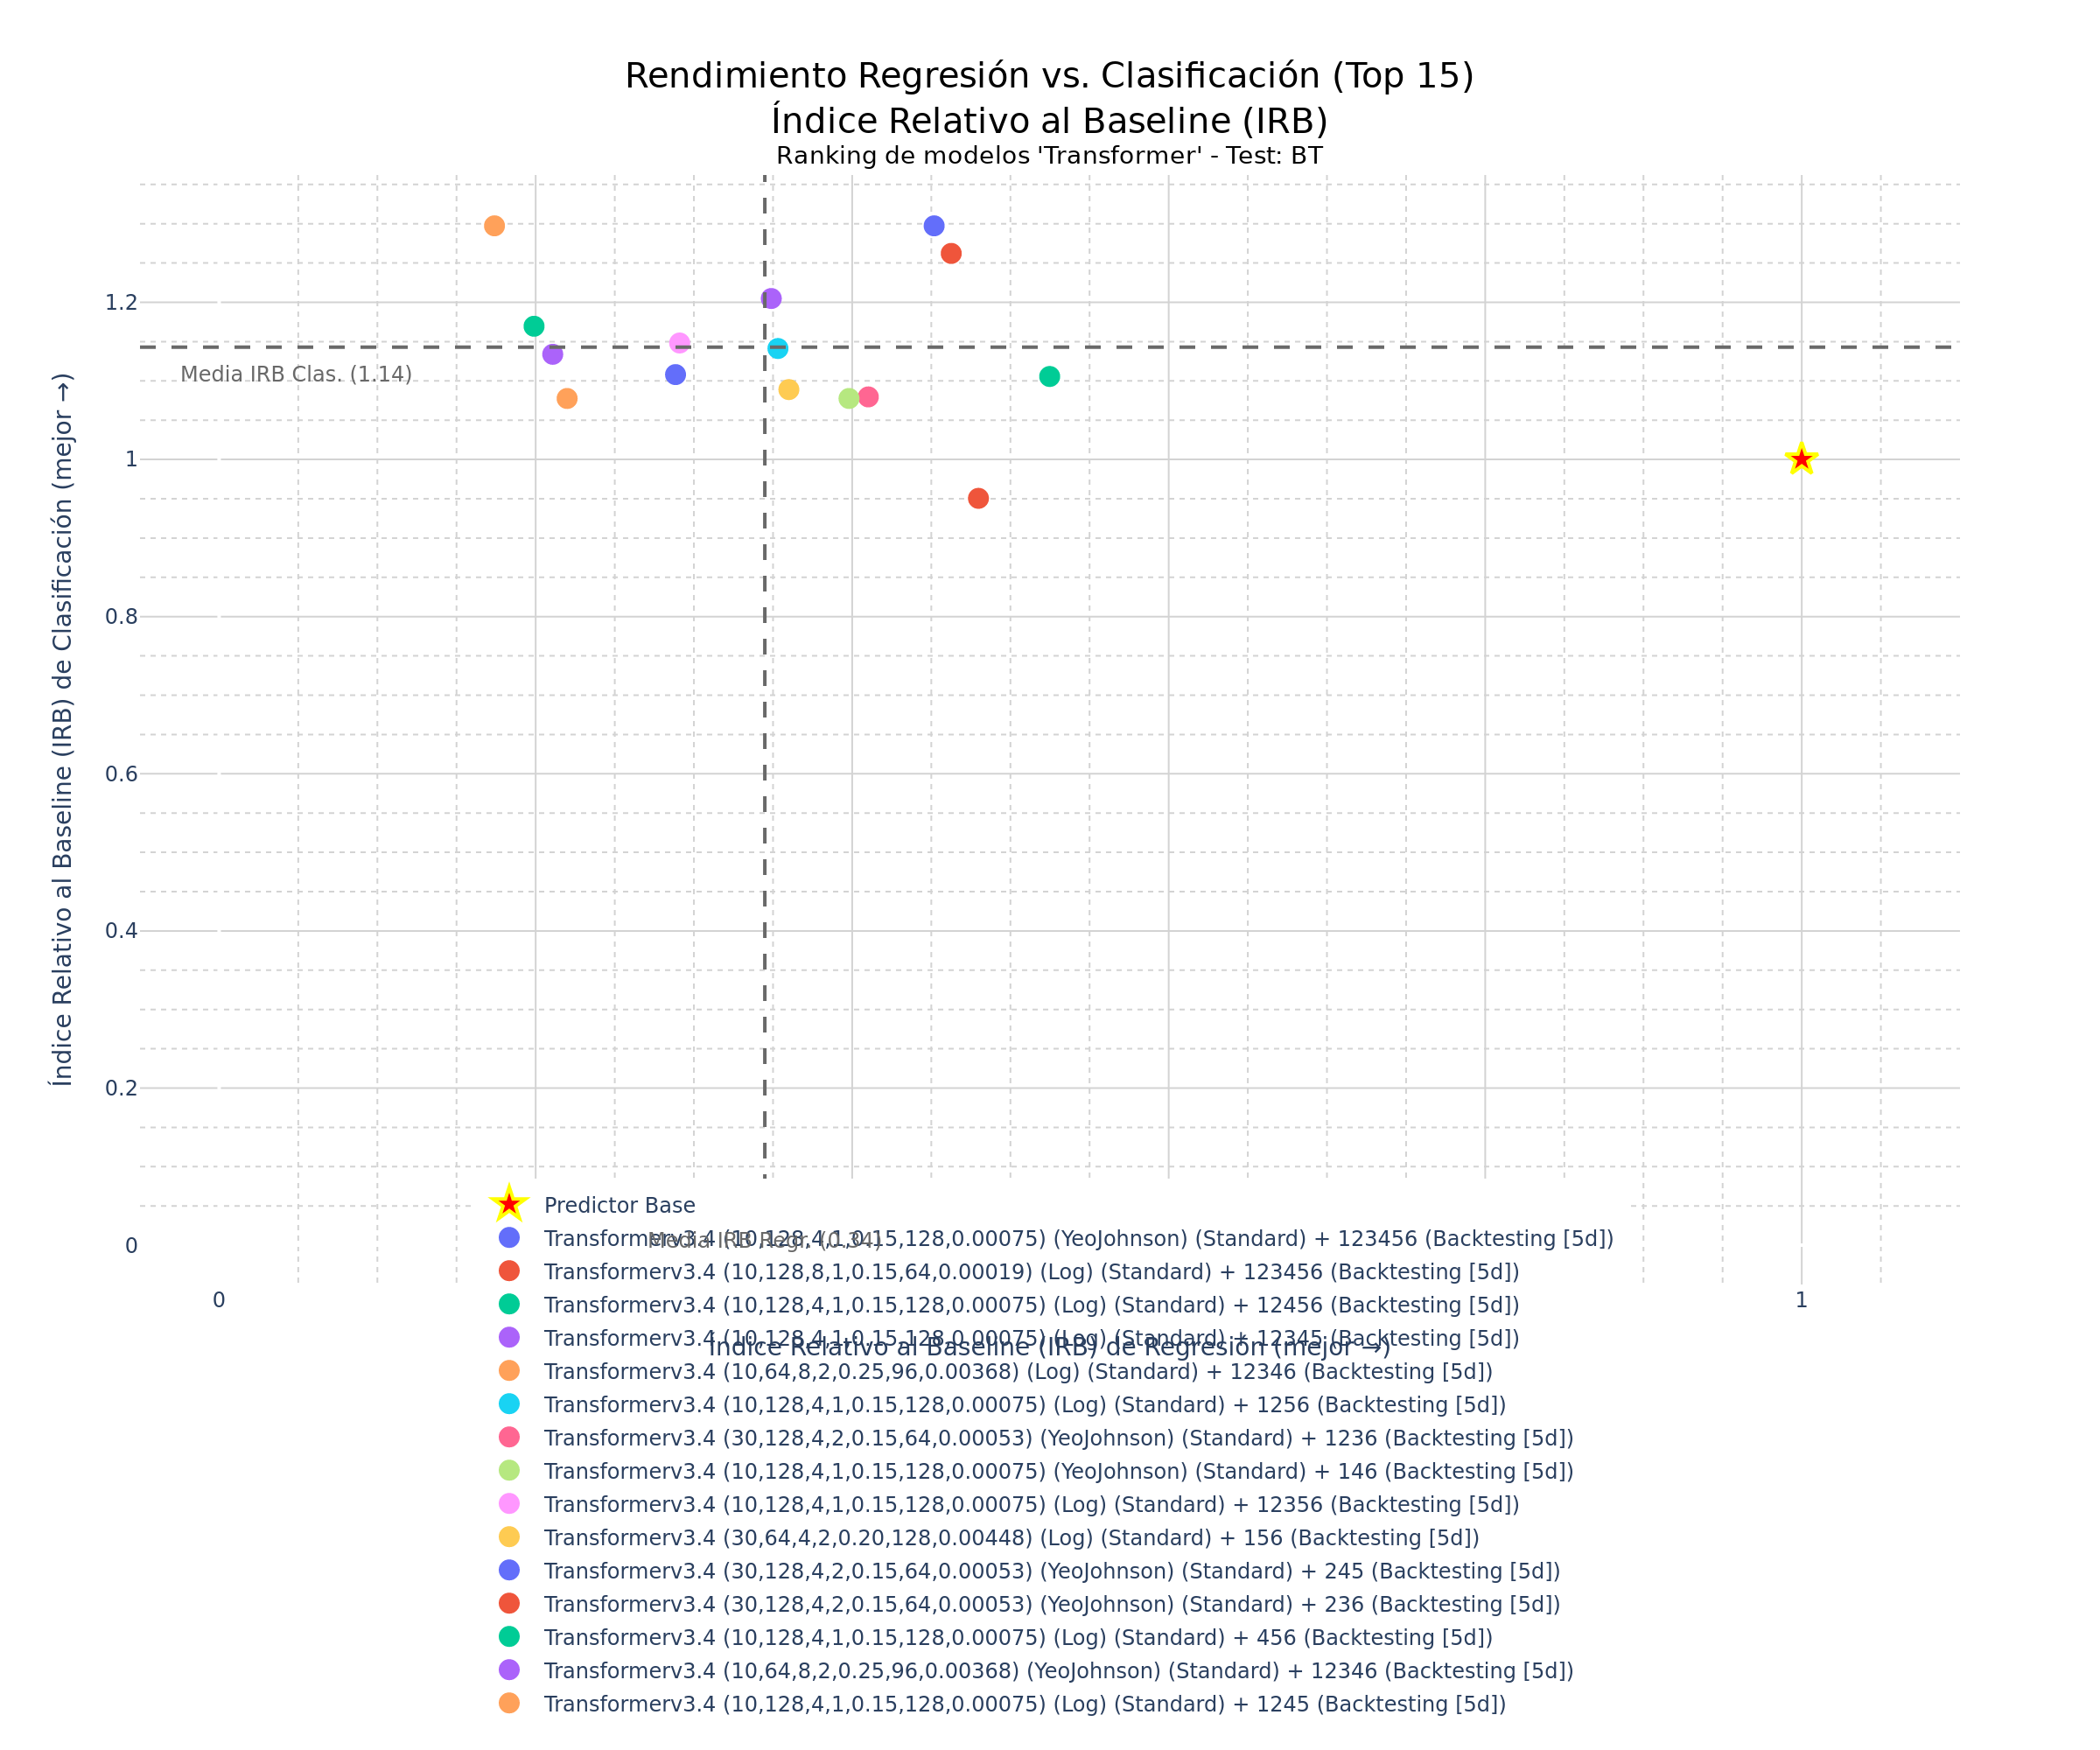

Values plotted in this chart, from the file beside it:
Configuración del modelo; Hash; R²; MAE; RMSE; Acc.; F1; ROC-AUC; IRB Regr.; IRB Clas.; IRB Total
Transformerv3.4 (10,128,4,1,0.15,128,0.0…; c7a5ea84; 0,2828; 6,8477; 8,6858; 0,678; 0,6885; 0,6776; 0,4518; 1,2973; 0,9168
Transformerv3.4 (10,128,8,1,0.15,64,0.00…; 38956cfa; 0,2857; 6,4739; 8,6681; 0,661; 0,6667; 0,6609; 0,4626; 1,2622; 0,9024
Transformerv3.4 (10,128,4,1,0.15,128,0.0…; de3a25cc; 0,3794; 6,0811; 8,0797; 0,5763; 0,5902; 0,5759; 0,5248; 1,1056; 0,8442
Transformerv3.4 (10,128,4,1,0.15,128,0.0…; 99336a4f; 0,1086; 7,4607; 9,6834; 0,6271; 0,6452; 0,6264; 0,3489; 1,2048; 0,8196
Transformerv3.4 (10,64,8,2,0.25,96,0.003…; f6b434dd; -0,2126; 8,6661; 11,2941; 0,678; 0,6885; 0,6776; 0,174; 1,2973; 0,7918
Transformerv3.4 (10,128,4,1,0.15,128,0.0…; ef50599d; 0,1155; 7,424; 9,6455; 0,5932; 0,6129; 0,5925; 0,3531; 1,1412; 0,7866
Transformerv3.4 (30,128,4,2,0.15,64,0.00…; d19b1d52; 0,2273; 7,4165; 9,0157; 0,5763; 0,5455; 0,5776; 0,4102; 1,0796; 0,7784
Transformerv3.4 (10,128,4,1,0.15,128,0.0…; 279b0a1d; 0,206; 7,4776; 9,1392; 0,5593; 0,5806; 0,5586; 0,398; 1,0776; 0,7718
Transformerv3.4 (10,128,4,1,0.15,128,0.0…; aac9f2a9; 0,0352; 8,7483; 10,0742; 0,5932; 0,625; 0,592; 0,291; 1,1482; 0,7625
Transformerv3.4 (30,64,4,2,0.20,128,0.00…; dcabbb49; 0,1505; 8,0059; 9,4527; 0,5763; 0,5614; 0,577; 0,36; 1,0889; 0,7609
Transformerv3.4 (30,128,4,2,0.15,64,0.00…; e77b04ca; 0,0376; 9,0246; 10,0614; 0,5932; 0,5556; 0,5948; 0,2884; 1,108; 0,7391
Transformerv3.4 (30,128,4,2,0.15,64,0.00…; 89098021; 0,3487; 7,1948; 8,2773; 0,4915; 0,5161; 0,4908; 0,4798; 0,9505; 0,7387
Transformerv3.4 (10,128,4,1,0.15,128,0.0…; 25960830; -0,1529; 8,88; 11,0123; 0,6102; 0,623; 0,6098; 0,199; 1,1695; 0,7328
Transformerv3.4 (10,64,8,2,0.25,96,0.003…; eac345b9; -0,1224; 9,0682; 10,8658; 0,5932; 0,6; 0,5931; 0,2108; 1,1338; 0,7184
Transformerv3.4 (10,128,4,1,0.15,128,0.0…; 5494fedd; -0,115; 8,6675; 10,8297; 0,5593; 0,5806; 0,5586; 0,2199; 1,0776; 0,6917
Transformerv3.4 (10,128,4,1,0.15,128,0.0…; 22d420ad; -0,1032; 8,982; 10,7722; 0,5424; 0,5714; 0,5414; 0,2211; 1,0499; 0,6769
Transformerv3.4 (10,64,8,2,0.25,96,0.003…; 33f372c8; -0,3762; 9,9531; 12,0318; 0,6102; 0,6102; 0,6103; 0,0822; 1,1621; 0,6761
Transformerv3.4 (30,128,4,2,0.15,64,0.00…; cfc12d44; 0,0097; 8,3857; 10,2063; 0,5254; 0,4815; 0,527; 0,284; 0,975; 0,6641
Transformerv3.4 (30,64,4,2,0.20,128,0.00…; 368c8856; 0,0347; 8,535; 10,0768; 0,4915; 0,5312; 0,4902; 0,2939; 0,9593; 0,6599
Transformerv3.4 (10,64,8,2,0.25,96,0.003…; 2e527d3a; -0,4917; 9,7746; 12,5265; 0,6102; 0,623; 0,6098; 0,0317; 1,1695; 0,6575
Transformerv3.4 (15,64,4,2,0.30,128,0.00…; 527774b6; 0,0521; 8,1526; 9,9854; 0,4915; 0,5; 0,4914; 0,3085; 0,9411; 0,6564
Transformerv3.4 (10,128,4,1,0.15,128,0.0…; 02e3d590; 0,1901; 7,2605; 9,2301; 0,4407; 0,4762; 0,4397; 0,3942; 0,8601; 0,6504
Transformerv3.4 (10,64,8,2,0.25,96,0.003…; 1b7cb6bb; -0,3301; 9,9471; 11,8286; 0,5763; 0,5763; 0,5764; 0,1033; 1,0976; 0,6502
Transformerv3.4 (25,128,8,1,0.15,96,0.00…; 71649512; -0,1186; 8,9983; 10,8474; 0,5254; 0,5333; 0,5253; 0,2136; 1,0053; 0,649
Transformerv3.4 (15,96,4,2,0.25,96,0.000…; 8464d499; 0,1664; 7,0101; 9,3643; 0,4576; 0,4286; 0,4586; 0,3875; 0,8545; 0,6444
Transformerv3.4 (20,96,8,1,0.10,96,0.000…; 88d41b76; 0,0315; 7,9861; 10,0936; 0,4746; 0,4746; 0,4747; 0,3012; 0,9039; 0,6327
Transformerv3.4 (10,128,4,1,0.15,128,0.0…; 8cf7f708; -0,1322; 8,8043; 10,9133; 0,5085; 0,5246; 0,508; 0,2098; 0,9778; 0,6322
Transformerv3.4 (15,64,4,2,0.30,128,0.00…; 31a3515f; -0,4449; 9,6404; 12,3284; 0,5763; 0,5763; 0,5764; 0,0545; 1,0976; 0,6282
Transformerv3.4 (10,128,4,1,0.10,128,0.0…; 8de536b9; -0,0954; 9,4568; 10,7342; 0,4915; 0,5312; 0,4902; 0,2187; 0,9593; 0,626
Transformerv3.4 (15,64,4,2,0.30,128,0.00…; f3e00633; -0,0097; 8,0358; 10,306; 0,4746; 0,4746; 0,4747; 0,2803; 0,9039; 0,6233
Transformerv3.4 (10,128,4,1,0.15,128,0.0…; 675b8dbd; 0,0478; 7,9471; 10,0081; 0,4407; 0,4923; 0,4391; 0,3099; 0,8695; 0,6176
Transformerv3.4 (10,64,8,2,0.25,96,0.003…; 41f4d4d3; -0,0942; 9,368; 10,7285; 0,4915; 0,5; 0,4914; 0,2203; 0,9411; 0,6168
Transformerv3.4 (10,128,4,1,0.15,128,0.0…; 5e6703fb; -0,0845; 8,2243; 10,6807; 0,4746; 0,5079; 0,4736; 0,2412; 0,9233; 0,6164
Transformerv3.4 (30,64,4,2,0.20,128,0.00…; a739e738; -0,399; 10,7769; 12,131; 0,5593; 0,5517; 0,5598; 0,0633; 1,0609; 0,612
Transformerv3.4 (10,128,4,1,0.15,128,0.0…; a9e1cbfa; -0,3512; 8,9706; 11,922; 0,5254; 0,5625; 0,5241; 0,1057; 1,0222; 0,6098
Transformerv3.4 (10,64,8,2,0.25,96,0.003…; 31c5f2b7; -0,7159; 10,9136; 13,4347; 0,6102; 0,623; 0,6098; -0,0804; 1,1695; 0,6071
Transformerv3.4 (20,96,8,1,0.10,96,0.000…; ace48743; 0,1417; 7,4949; 9,5017; 0,4068; 0,4262; 0,4063; 0,3649; 0,7862; 0,5966
Transformerv3.4 (10,128,4,1,0.10,128,0.0…; 7e42ff68; -0,8267; 12,2138; 13,8619; 0,6271; 0,6333; 0,627; -0,1401; 1,198; 0,5958
Transformerv3.4 (15,96,4,2,0.25,96,0.000…; e64ef5ce; -0,3718; 10,0553; 12,0124; 0,5254; 0,5484; 0,5247; 0,0831; 1,0141; 0,5951
Transformerv3.4 (10,128,4,1,0.10,128,0.0…; 9b61c986; -0,6306; 11,2115; 13,0968; 0,5932; 0,5714; 0,5943; -0,0451; 1,1172; 0,5942
Transformerv3.4 (20,96,8,1,0.10,96,0.000…; c940ef61; 0,0354; 8,1694; 10,0731; 0,4407; 0,4211; 0,4414; 0,3; 0,8278; 0,5903
Transformerv3.4 (10,64,8,2,0.25,96,0.003…; 43cdc269; -0,7852; 10,9304; 13,7035; 0,6102; 0,6102; 0,6103; -0,1112; 1,1621; 0,5891
Transformerv3.4 (10,64,8,2,0.25,96,0.003…; ce13f153; -0,6424; 11,1862; 13,1438; 0,5763; 0,5763; 0,5764; -0,0501; 1,0976; 0,5811
Transformerv3.4 (20,96,8,1,0.10,96,0.000…; 174a4f44; -0,4394; 10,235; 12,3049; 0,5254; 0,5484; 0,5247; 0,0503; 1,0141; 0,5804
Transformerv3.4 (10,128,4,1,0.15,128,0.0…; 2c822dd5; -0,3829; 9,5712; 12,0608; 0,5254; 0,5; 0,5264; 0,0835; 0,9859; 0,5798
Transformerv3.4 (15,64,4,2,0.30,128,0.00…; d967c6d4; -0,1261; 9,0795; 10,8835; 0,4576; 0,4483; 0,458; 0,2089; 0,8661; 0,5704
Transformerv3.4 (30,64,4,2,0.20,128,0.00…; d8a9170b; -0,04; 7,3795; 10,4591; 0,4237; 0,4138; 0,4241; 0,2778; 0,8012; 0,5657
Transformerv3.4 (20,96,8,1,0.10,96,0.000…; 12427f20; -0,1531; 9,0685; 11,0135; 0,4576; 0,4286; 0,4586; 0,1963; 0,8545; 0,5583
Transformerv3.4 (10,128,4,1,0.15,128,0.0…; 4cfab6f8; -1,0262; 10,6755; 14,5993; 0,6102; 0,6567; 0,608; -0,2147; 1,1888; 0,5572
Transformerv3.4 (30,128,4,2,0.15,64,0.00…; 01da9567; -0,4766; 10,5285; 12,4628; 0,5254; 0,5; 0,5264; 0,0305; 0,9859; 0,556
Transformerv3.4 (10,128,4,1,0.15,128,0.0…; 540f1207; -0,58; 10,8389; 12,8918; 0,5424; 0,5263; 0,5431; -0,019; 1,0236; 0,5544
Transformerv3.4 (10,128,4,1,0.10,128,0.0…; 3feeb8dc; -0,4184; 8,9359; 12,2146; 0,4915; 0,5; 0,4914; 0,0755; 0,9411; 0,5516
Transformerv3.4 (10,128,4,1,0.15,128,0.0…; e2ae2013; -0,4259; 10,2079; 12,2471; 0,4915; 0,5161; 0,4908; 0,0568; 0,9505; 0,5483
Transformerv3.4 (10,64,8,2,0.25,96,0.003…; d9dfe7ec; -0,6219; 10,512; 13,0615; 0,5254; 0,5625; 0,5241; -0,0346; 1,0222; 0,5466
Transformerv3.4 (30,64,4,2,0.20,128,0.00…; 7a345b1f; -0,6008; 10,5042; 12,9762; 0,5254; 0,5484; 0,5247; -0,0251; 1,0141; 0,5464
Transformerv3.4 (30,64,4,2,0.20,128,0.00…; 2f1d1ff4; -0,2962; 9,3034; 11,6769; 0,4746; 0,4364; 0,4759; 0,1266; 0,8815; 0,5418
Transformerv3.4 (15,96,4,2,0.25,96,0.000…; 174c2fb4; -0,3011; 9,1168; 11,6988; 0,4576; 0,4667; 0,4575; 0,1267; 0,8769; 0,5393
Transformerv3.4 (25,128,8,1,0.15,96,0.00…; 4c2d01c0; -0,7123; 10,8159; 13,4208; 0,5424; 0,5574; 0,542; -0,0779; 1,0417; 0,5379
Transformerv3.4 (10,64,8,2,0.25,96,0.003…; 577d10bc; -0,6991; 10,9338; 13,3689; 0,5254; 0,5758; 0,5236; -0,0731; 1,0299; 0,5336
Transformerv3.4 (20,96,8,1,0.10,96,0.000…; 884f99e6; -0,3161; 9,9285; 11,7658; 0,4576; 0,4667; 0,4575; 0,11; 0,8769; 0,5318
... 66 more rows
